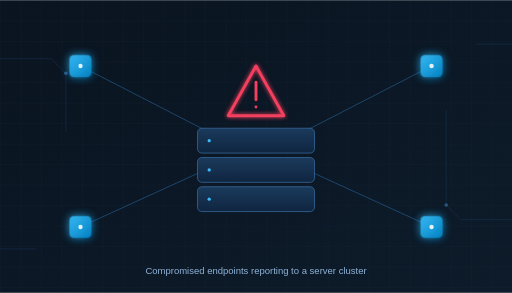
t = 0.00 s
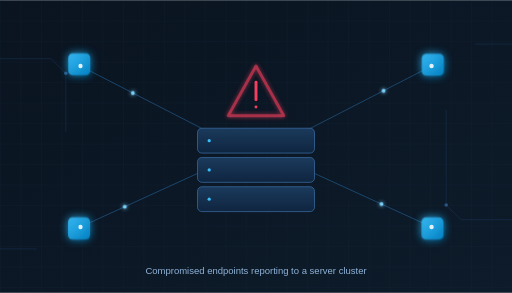
t = 0.90 s
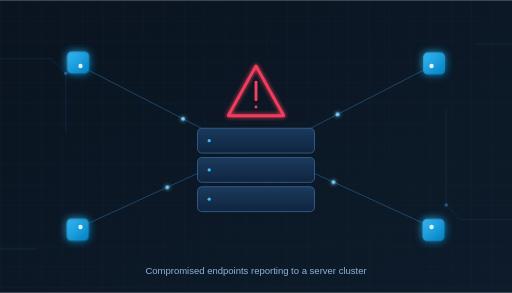
t = 1.76 s
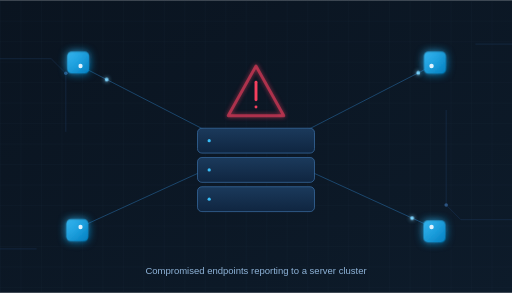
t = 2.65 s
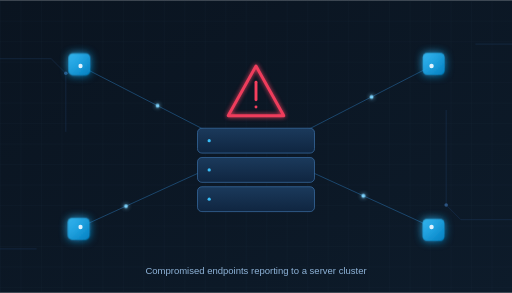
t = 3.53 s
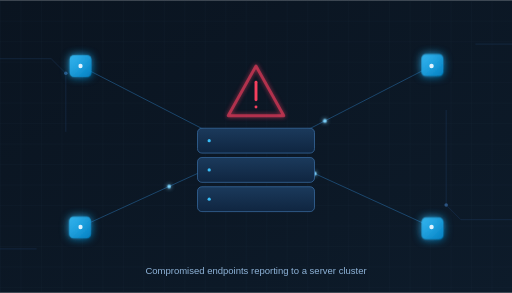
t = 4.40 s

The animated SVG that drew these frames (rendered in a browser with its animation timeline set to each time). Animation: 9 SMIL elements (animate=1,animateMotion=4,animateTransform=4); one cycle of 5.30 s, repeats indefinitely.

<svg xmlns="http://www.w3.org/2000/svg" xmlns:xlink="http://www.w3.org/1999/xlink"
     viewBox="0 0 700 400" width="700" height="400">
<title>Animated Cybersecurity Network Diagram</title>
<desc>A server stack under threat alert, connected to four orbiting network nodes with animated data pulses, on a dark circuit-board background.</desc>

<defs>
  <linearGradient id="bg" x1="0" y1="0" x2="1" y2="1">
    <stop offset="0%" stop-color="#0a1420"/>
    <stop offset="100%" stop-color="#0d1b2a"/>
  </linearGradient>

  <linearGradient id="serverFill" x1="0" y1="0" x2="0" y2="1">
    <stop offset="0%" stop-color="#1b3a5c"/>
    <stop offset="100%" stop-color="#0f2540"/>
  </linearGradient>

  <linearGradient id="nodeFill" x1="0" y1="0" x2="1" y2="1">
    <stop offset="0%" stop-color="#38bdf8"/>
    <stop offset="100%" stop-color="#0284c7"/>
  </linearGradient>

  <filter id="glow" x="-60%" y="-60%" width="220%" height="220%">
    <feGaussianBlur stdDeviation="3" result="blur"/>
    <feMerge><feMergeNode in="blur"/><feMergeNode in="SourceGraphic"/></feMerge>
  </filter>

  <filter id="softGlow" x="-80%" y="-80%" width="260%" height="260%">
    <feGaussianBlur stdDeviation="6" result="blur"/>
    <feMerge><feMergeNode in="blur"/><feMergeNode in="SourceGraphic"/></feMerge>
  </filter>

  <pattern id="grid" width="28" height="28" patternUnits="userSpaceOnUse">
    <path d="M28 0H0V28" fill="none" stroke="#1c3552" stroke-width="0.6" opacity="0.4"/>
  </pattern>

  <path id="orbitTL" d="M110,60 L110,340" />
  <path id="orbitTR" d="M590,60 L590,340" />
</defs>

<!-- Background -->
<rect x="0" y="0" width="700" height="400" fill="url(#bg)"/>
<rect x="0" y="0" width="700" height="400" fill="url(#grid)"/>

<!-- Circuit trace accents -->
<g stroke="#1e3a5f" stroke-width="1" fill="none" opacity="0.6">
  <path d="M0,80 H70 L90,100 V180"/>
  <path d="M700,300 H630 L610,280 V150"/>
  <path d="M0,340 H50"/>
  <path d="M700,60 H650"/>
</g>
<g fill="#2c5482">
  <circle cx="90" cy="100" r="2.4"/>
  <circle cx="610" cy="280" r="2.4"/>
</g>

<!-- Connector lines: nodes to server core -->
<g stroke="#2f80c4" stroke-width="1.1" opacity="0.55">
  <line x1="110" y1="90"  x2="285" y2="180"/>
  <line x1="590" y1="90"  x2="415" y2="180"/>
  <line x1="110" y1="310" x2="285" y2="230"/>
  <line x1="590" y1="310" x2="415" y2="230"/>
</g>

<!-- Traveling data pulses along connector lines -->
<g fill="#7dd3fc" filter="url(#glow)">
  <circle r="2.6">
    <animateMotion dur="2.2s" repeatCount="indefinite"
      path="M110,90 L285,180"/>
  </circle>
  <circle r="2.6">
    <animateMotion dur="2.4s" repeatCount="indefinite"
      path="M590,90 L415,180"/>
  </circle>
  <circle r="2.6">
    <animateMotion dur="2.6s" repeatCount="indefinite"
      path="M110,310 L285,230"/>
  </circle>
  <circle r="2.6">
    <animateMotion dur="2.3s" repeatCount="indefinite"
      path="M590,310 L415,230"/>
  </circle>
</g>

<!-- Corner nodes, gently drifting -->
<g filter="url(#softGlow)">
  <g transform="translate(110,90)">
    <rect x="-15" y="-15" width="30" height="30" rx="6" fill="url(#nodeFill)" opacity="0.92"/>
    <animateTransform attributeName="transform" type="translate" additive="sum"
      values="0,0; -4,-6; 0,0" dur="4.4s" repeatCount="indefinite"/>
  </g>
  <g transform="translate(590,90)">
    <rect x="-15" y="-15" width="30" height="30" rx="6" fill="url(#nodeFill)" opacity="0.92"/>
    <animateTransform attributeName="transform" type="translate" additive="sum"
      values="0,0; 5,-5; 0,0" dur="5s" repeatCount="indefinite"/>
  </g>
  <g transform="translate(110,310)">
    <rect x="-15" y="-15" width="30" height="30" rx="6" fill="url(#nodeFill)" opacity="0.92"/>
    <animateTransform attributeName="transform" type="translate" additive="sum"
      values="0,0; -5,5; 0,0" dur="4.7s" repeatCount="indefinite"/>
  </g>
  <g transform="translate(590,310)">
    <rect x="-15" y="-15" width="30" height="30" rx="6" fill="url(#nodeFill)" opacity="0.92"/>
    <animateTransform attributeName="transform" type="translate" additive="sum"
      values="0,0; 4,6; 0,0" dur="5.3s" repeatCount="indefinite"/>
  </g>
</g>

<!-- Node inner dots -->
<g fill="#e0f2fe">
  <circle cx="110" cy="90" r="3"/>
  <circle cx="590" cy="90" r="3"/>
  <circle cx="110" cy="310" r="3"/>
  <circle cx="590" cy="310" r="3"/>
</g>

<!-- Server stack -->
<g>
  <rect x="270" y="255" width="160" height="34" rx="6" fill="url(#serverFill)" stroke="#3a6ea5" stroke-width="1"/>
  <rect x="270" y="215" width="160" height="34" rx="6" fill="url(#serverFill)" stroke="#3a6ea5" stroke-width="1"/>
  <rect x="270" y="175" width="160" height="34" rx="6" fill="url(#serverFill)" stroke="#3a6ea5" stroke-width="1"/>
  <circle cx="286" cy="272" r="2.2" fill="#38bdf8"/>
  <circle cx="286" cy="232" r="2.2" fill="#38bdf8"/>
  <circle cx="286" cy="192" r="2.2" fill="#38bdf8"/>
</g>

<!-- Warning alert -->
<g filter="url(#glow)">
  <polygon points="350,90 388,158 312,158" fill="none" stroke="#f43f5e" stroke-width="4" stroke-linejoin="round">
    <animate attributeName="opacity" values="1;0.55;1" dur="1.8s" repeatCount="indefinite"/>
  </polygon>
</g>
<line x1="350" y1="112" x2="350" y2="136" stroke="#f43f5e" stroke-width="4" stroke-linecap="round"/>
<circle cx="350" cy="146" r="2" fill="#f43f5e"/>

<!-- Caption -->
<text x="350" y="375" text-anchor="middle" font-family="Arial, sans-serif" font-size="13" fill="#8fb4d9">
  Compromised endpoints reporting to a server cluster
</text>
</svg>
